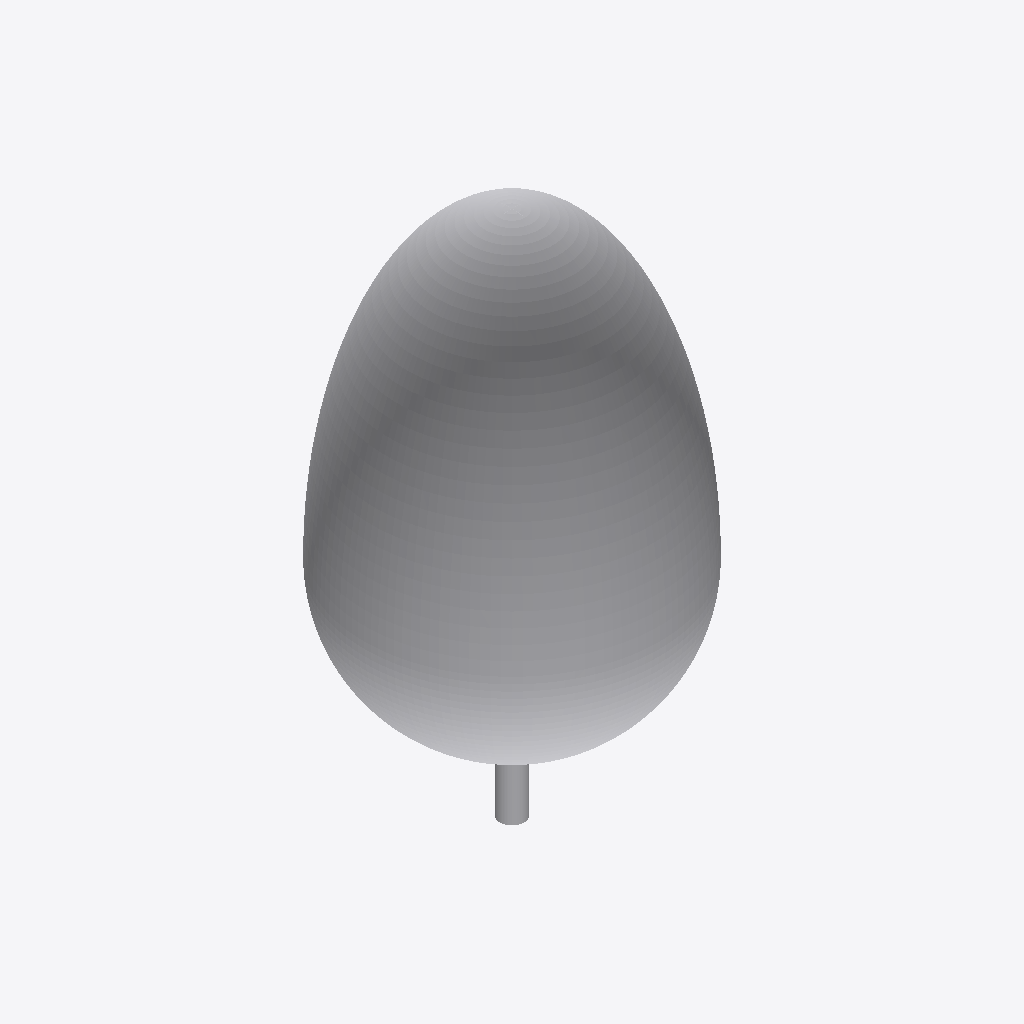
Isometric view of an IFC building model (IFC-SPF (STEP), schema IFC2X3, length unit metre), seen from the south-west, elements coloured by IFC class: 1 other element (light grey).
Extent 10.0 m × 10.0 m × 17.8 m (x, y, z). Elements (1): 1 IfcBuildingElementPart.

HEADER;
FILE_DESCRIPTION(('IFC 2x3 Building Model'),'2;1');
FILE_NAME('C:\\Users\\IG_EQUIPO1\\AppData\\Local\\Packages\\48598BIMMars.313206BE35C60_69nt','',(''),(''),'','','');
FILE_SCHEMA(('IFC2X3'));
ENDSEC;
DATA;
#79191=IFCPROJECT('2c43XBBuvEJghXfvj3ORII',$,'Port De Barcelona','',$,$,$,(#11),#79192);
#1=IFCSITE('02pvBQSiPF4PkqvswM_0gL',$,'Port De Barcelona',$,$,#2,$,$,.ELEMENT.,$,$,0.0,'',$);
#7=IFCBUILDINGELEMENTPART('3_iThuVe197g3WNWC$$K_B',$,'APBCN-URB-MOB-Arbol_Platanus_Hispanica_LOD3','',$,#8,#9,$);
ENDSEC;
